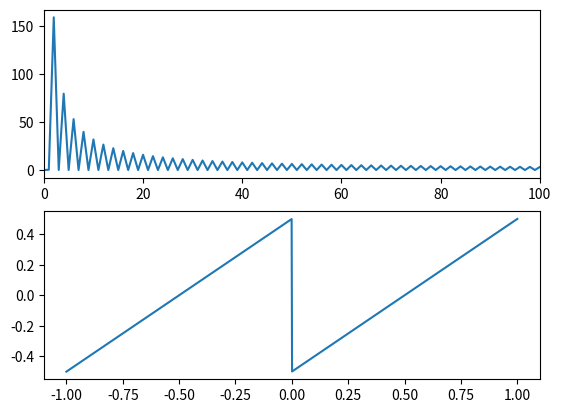

This figure's Python source:
import numpy as np 
import matplotlib.pyplot as plt

N = 1000
xArray = []
yArray = []
length = []

def SawWave():
    xArray = np.linspace(-1,1,N)
    for i in range(len(xArray)):
        if xArray[i] < 0:
            yArray.append(xArray[i] + 0.5)
        elif xArray[i] >= 0 & i < 1:
            yArray.append((xArray[i] - 0.5))    
    return xArray,yArray

def FourierTrans(yArray):
    N = 1000
    c = np.zeros(N//2 + 1,complex)
    for k in range(N//2 + 1):
        for n in range(N):
            c[k] += yArray[n] * np.exp(-2j*np.pi*k*n/N)
        length.append(k)
        c[k] = np.abs(c[k])
    return c,length


xArray,yArray = SawWave()

c_k,length = FourierTrans(yArray)

plt.clf()
plt.subplot(2,1,1)
plt.xlim([0,100])
plt.plot(length,c_k)

plt.subplot(2,1,2)
plt.plot(xArray,yArray)

